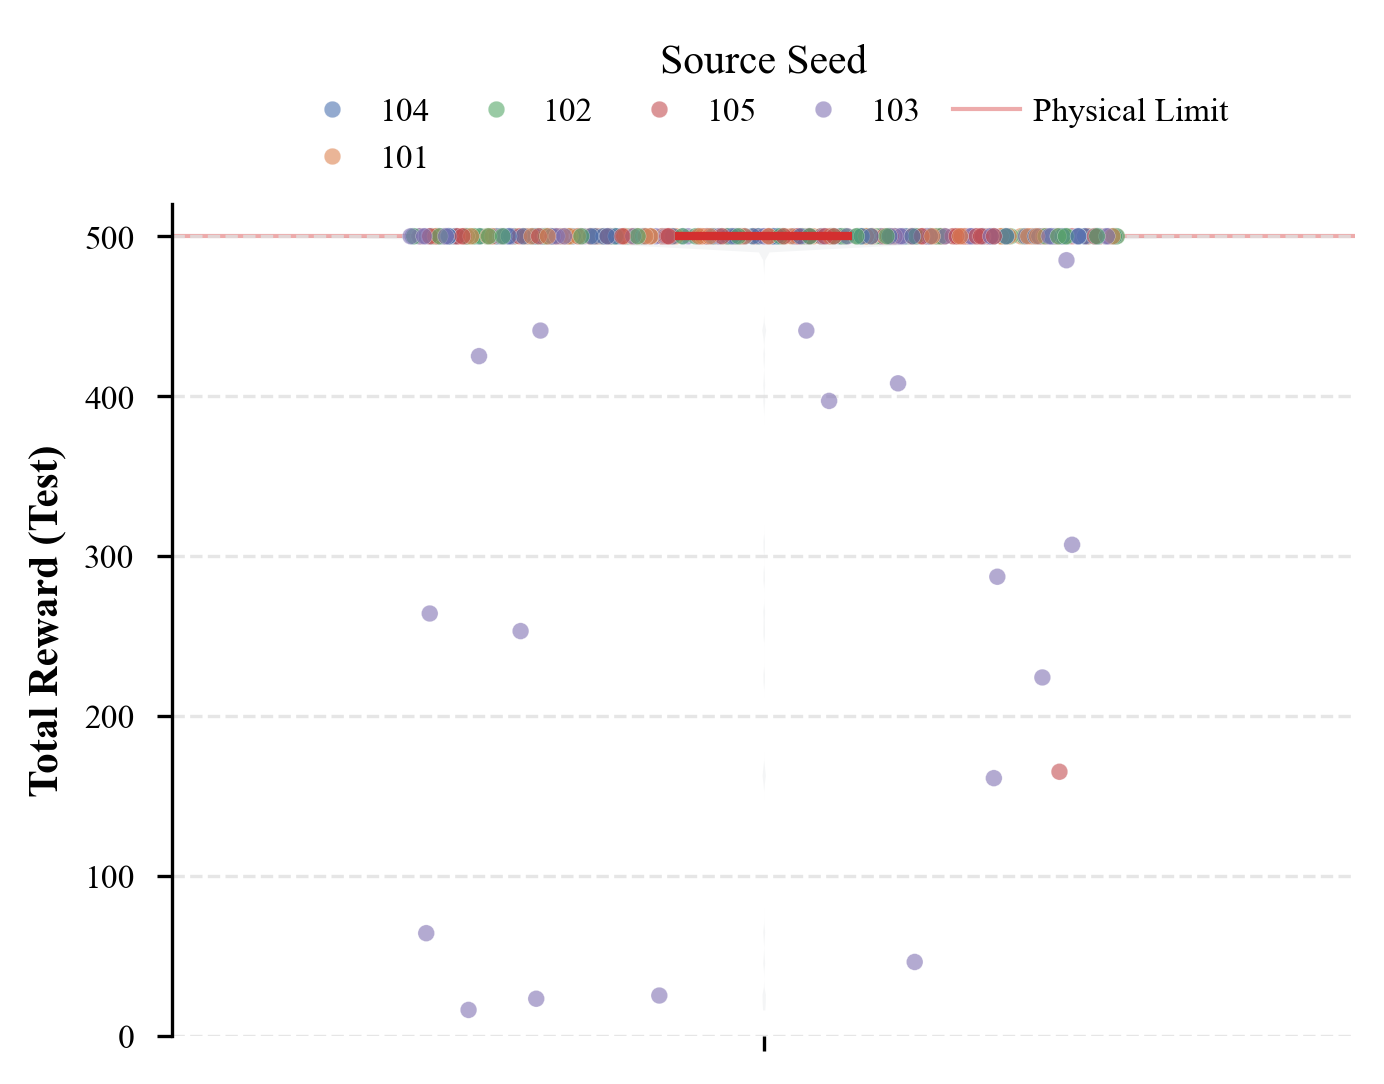

Source data for this figure (header and first rows):
Agent_Source_Seed, Test_Env_Seed, Reward
101, 1177941530, 500.0
101, 2109704804, 500.0
101, 926977561, 500.0
101, 86758667, 500.0
101, 446602626, 500.0
101, 263682408, 500.0
101, 1706728447, 500.0
101, 997002489, 500.0
101, 428286473, 500.0
101, 2071124056, 500.0
101, 512226751, 500.0
101, 298069256, 500.0
101, 207550275, 500.0
101, 699231802, 500.0
101, 555603962, 500.0
101, 411689246, 500.0
101, 1514645084, 500.0
101, 690723780, 500.0
101, 1580859271, 500.0
101, 118643631, 500.0
101, 2074915299, 500.0
101, 1365616735, 500.0
101, 514979546, 500.0
101, 147275954, 500.0
101, 425934816, 500.0
101, 2094012148, 500.0
101, 485909736, 500.0
101, 324809751, 500.0
101, 573551451, 500.0
101, 633918070, 500.0
101, 1396926729, 500.0
101, 111222572, 500.0
101, 1625838119, 500.0
101, 1531287520, 500.0
101, 705832102, 500.0
101, 857455358, 500.0
101, 210895665, 500.0
101, 1113748345, 500.0
101, 1078231680, 500.0
101, 1483708620, 500.0
101, 33327356, 500.0
101, 93939939, 500.0
101, 815038378, 500.0
101, 559284631, 500.0
101, 245759663, 500.0
101, 899651046, 500.0
101, 1096732699, 500.0
101, 199592811, 500.0
101, 1492217472, 500.0
101, 176978058, 500.0
101, 1871322556, 500.0
101, 9672165, 500.0
101, 351627283, 500.0
101, 1497730906, 500.0
101, 99230569, 500.0
101, 914333542, 500.0
101, 1899570110, 500.0
101, 1901984732, 500.0
101, 135727780, 500.0
101, 302573113, 500.0
... 440 more rows
